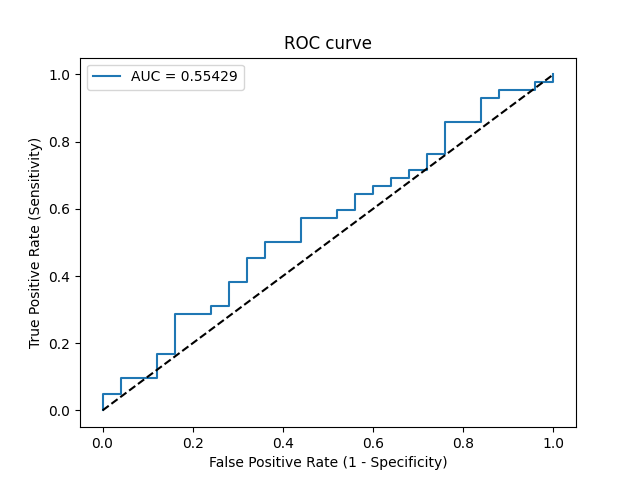

The data file committed next to this chart (first rows):
Threshold, Sensitivity, Specificity, NPV, PPV
inf, 0.0, 1.0, 0.3731, 0
0.4986, 0.02381, 1.0, 0.3788, 1.0
0.4982, 0.04762, 1.0, 0.3846, 1.0
0.4982, 0.04762, 0.96, 0.375, 0.6667
0.4978, 0.09524, 0.96, 0.3871, 0.8
0.4974, 0.09524, 0.88, 0.3667, 0.5714
0.4957, 0.1667, 0.88, 0.386, 0.7
0.495, 0.1667, 0.84, 0.375, 0.6364
0.4939, 0.2857, 0.84, 0.4118, 0.75
0.4934, 0.2857, 0.76, 0.3878, 0.6667
0.4932, 0.3095, 0.76, 0.3958, 0.6842
0.4921, 0.3095, 0.72, 0.383, 0.65
0.4895, 0.381, 0.72, 0.4091, 0.6957
0.488, 0.381, 0.68, 0.3953, 0.6667
0.487, 0.4524, 0.68, 0.425, 0.7037
0.4859, 0.4524, 0.64, 0.4103, 0.6786
0.4849, 0.5, 0.64, 0.4324, 0.7
0.4822, 0.5, 0.56, 0.4, 0.6562
0.4798, 0.5714, 0.56, 0.4375, 0.6857
0.479, 0.5714, 0.48, 0.4, 0.6486
0.4761, 0.5952, 0.48, 0.4138, 0.6579
0.4752, 0.5952, 0.44, 0.3929, 0.641
0.4736, 0.6429, 0.44, 0.4231, 0.6585
0.4728, 0.6429, 0.4, 0.4, 0.6429
0.4724, 0.6667, 0.4, 0.4167, 0.6512
0.4691, 0.6667, 0.36, 0.3913, 0.6364
0.4689, 0.6905, 0.36, 0.4091, 0.6444
0.4685, 0.6905, 0.32, 0.381, 0.6304
0.4678, 0.7143, 0.32, 0.4, 0.6383
0.4676, 0.7143, 0.28, 0.3684, 0.625
0.4624, 0.7619, 0.28, 0.4118, 0.64
0.4608, 0.7619, 0.24, 0.375, 0.6275
0.4533, 0.8571, 0.24, 0.5, 0.6545
0.4507, 0.8571, 0.16, 0.4, 0.6316
0.4303, 0.9286, 0.16, 0.5714, 0.65
0.4122, 0.9286, 0.12, 0.5, 0.6393
0.4025, 0.9524, 0.12, 0.6, 0.6452
0.402, 0.9524, 0.04, 0.3333, 0.625
0.397, 0.9762, 0.04, 0.5, 0.6308
0.3406, 0.9762, 0.0, 0.0, 0.6212
0.08154, 1.0, 0.0, 0, 0.6269
